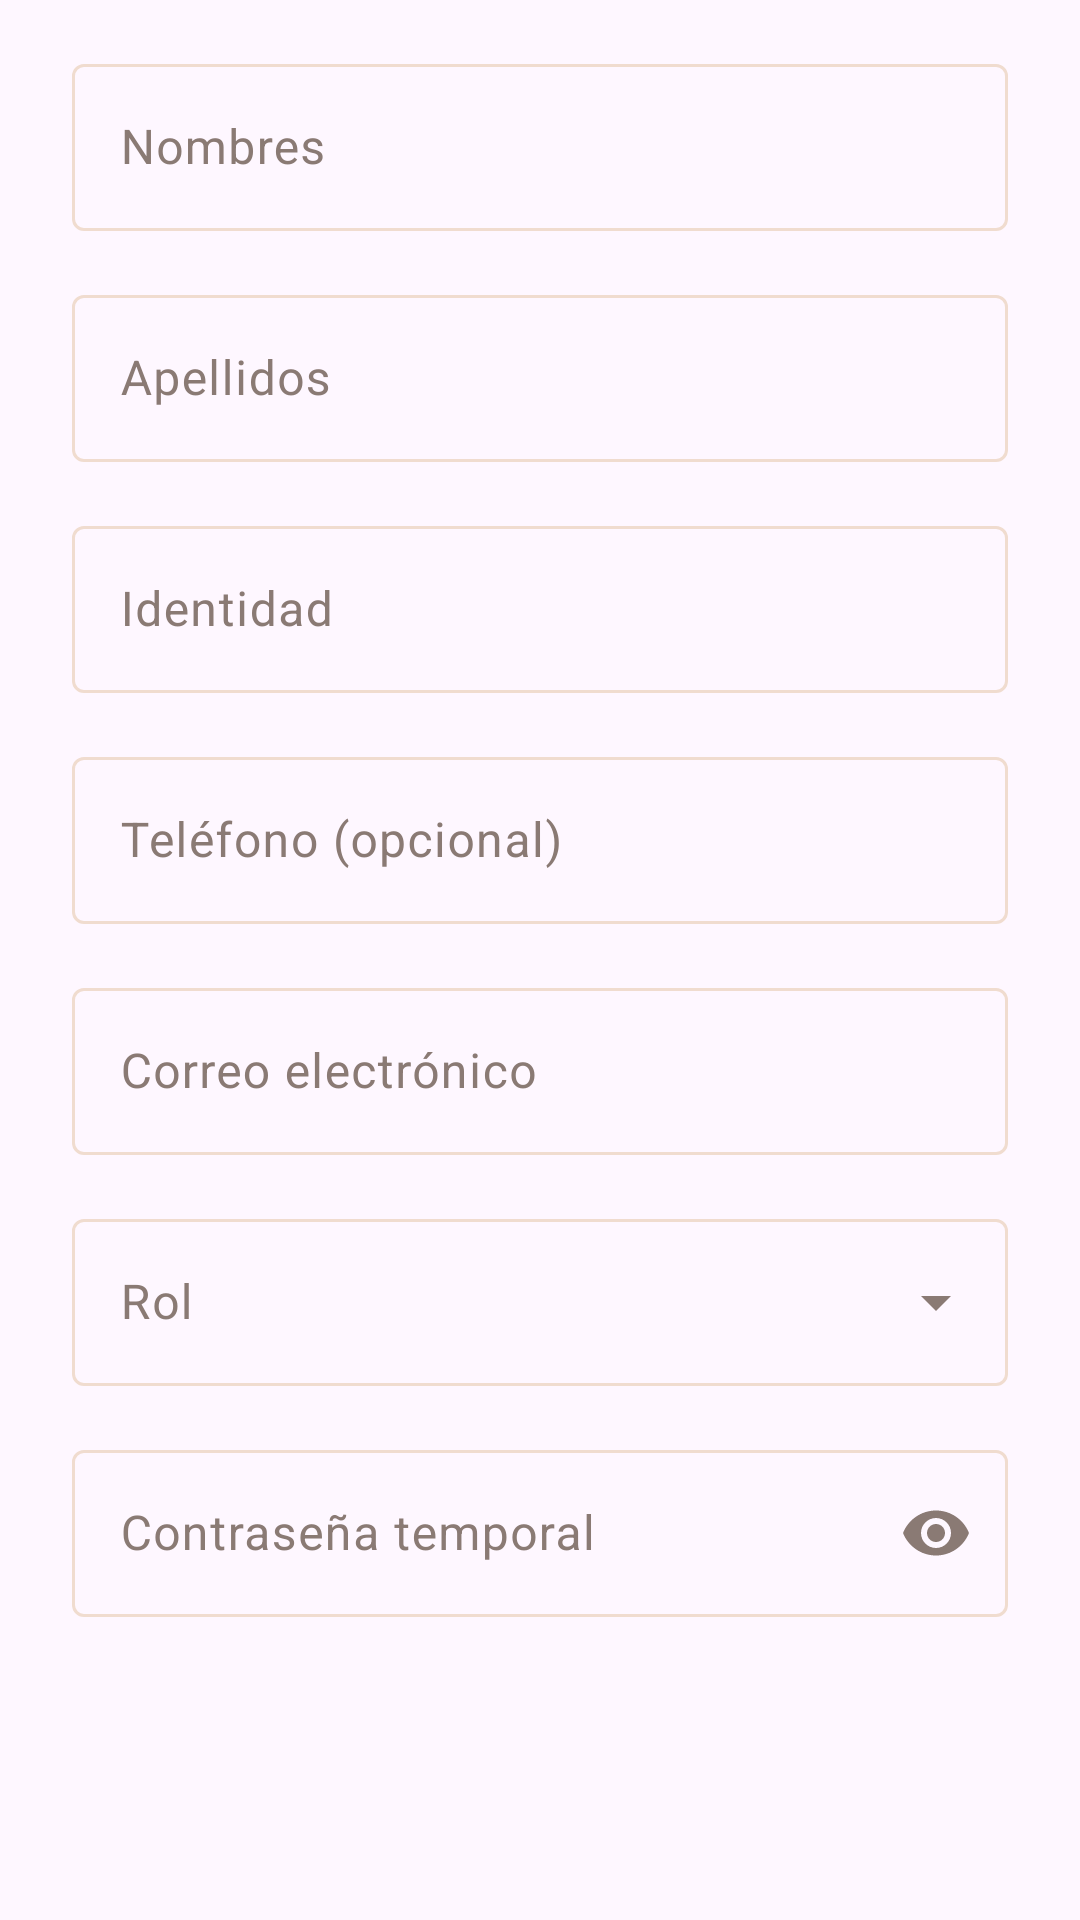

The Android layout XML behind this screen, and the referenced resources:
<!-- AndroidManifest.xml: application theme Theme.ProyectoFinalRestaurante -->
<!-- res/layout/dialog_empleado.xml -->
<?xml version="1.0" encoding="utf-8"?>
<androidx.core.widget.NestedScrollView xmlns:android="http://schemas.android.com/apk/res/android"
    xmlns:app="http://schemas.android.com/apk/res-auto"
    xmlns:tools="http://schemas.android.com/tools"
    android:layout_width="match_parent"
    android:layout_height="wrap_content">

    <LinearLayout
        android:layout_width="match_parent"
        android:layout_height="wrap_content"
        android:orientation="vertical"
        android:paddingHorizontal="@dimen/espaciado_pantalla"
        android:paddingTop="@dimen/espaciado_campo">

        <com.google.android.material.textfield.TextInputLayout
            style="@style/Widget.Material3.TextInputLayout.OutlinedBox"
            android:layout_width="match_parent"
            android:layout_height="wrap_content"
            android:hint="@string/empleado_nombres">

            <com.google.android.material.textfield.TextInputEditText
                android:id="@+id/txt_form_nombres"
                android:layout_width="match_parent"
                android:layout_height="wrap_content"
                android:inputType="textPersonName|textCapWords"
                android:maxLines="1" />
        </com.google.android.material.textfield.TextInputLayout>

        <com.google.android.material.textfield.TextInputLayout
            style="@style/Widget.Material3.TextInputLayout.OutlinedBox"
            android:layout_width="match_parent"
            android:layout_height="wrap_content"
            android:layout_marginTop="@dimen/espaciado_campo"
            android:hint="@string/empleado_apellidos">

            <com.google.android.material.textfield.TextInputEditText
                android:id="@+id/txt_form_apellidos"
                android:layout_width="match_parent"
                android:layout_height="wrap_content"
                android:inputType="textPersonName|textCapWords"
                android:maxLines="1" />
        </com.google.android.material.textfield.TextInputLayout>

        <com.google.android.material.textfield.TextInputLayout
            style="@style/Widget.Material3.TextInputLayout.OutlinedBox"
            android:layout_width="match_parent"
            android:layout_height="wrap_content"
            android:layout_marginTop="@dimen/espaciado_campo"
            android:hint="@string/empleado_identidad">

            <com.google.android.material.textfield.TextInputEditText
                android:id="@+id/txt_form_identidad"
                android:layout_width="match_parent"
                android:layout_height="wrap_content"
                android:inputType="number"
                android:maxLines="1" />
        </com.google.android.material.textfield.TextInputLayout>

        <com.google.android.material.textfield.TextInputLayout
            style="@style/Widget.Material3.TextInputLayout.OutlinedBox"
            android:layout_width="match_parent"
            android:layout_height="wrap_content"
            android:layout_marginTop="@dimen/espaciado_campo"
            android:hint="@string/empleado_telefono">

            <com.google.android.material.textfield.TextInputEditText
                android:id="@+id/txt_form_telefono"
                android:layout_width="match_parent"
                android:layout_height="wrap_content"
                android:inputType="phone"
                android:maxLines="1" />
        </com.google.android.material.textfield.TextInputLayout>

        <com.google.android.material.textfield.TextInputLayout
            android:id="@+id/til_form_correo"
            style="@style/Widget.Material3.TextInputLayout.OutlinedBox"
            android:layout_width="match_parent"
            android:layout_height="wrap_content"
            android:layout_marginTop="@dimen/espaciado_campo"
            android:hint="@string/empleado_correo">

            <com.google.android.material.textfield.TextInputEditText
                android:id="@+id/txt_form_correo"
                android:layout_width="match_parent"
                android:layout_height="wrap_content"
                android:inputType="textEmailAddress"
                android:maxLines="1" />
        </com.google.android.material.textfield.TextInputLayout>

        <com.google.android.material.textfield.TextInputLayout
            android:id="@+id/til_form_rol"
            style="@style/Widget.Material3.TextInputLayout.OutlinedBox.ExposedDropdownMenu"
            android:layout_width="match_parent"
            android:layout_height="wrap_content"
            android:layout_marginTop="@dimen/espaciado_campo"
            android:hint="@string/empleado_rol">

            <com.google.android.material.textfield.MaterialAutoCompleteTextView
                android:id="@+id/txt_form_rol"
                android:layout_width="match_parent"
                android:layout_height="wrap_content"
                android:inputType="none"
                tools:text="mesero" />
        </com.google.android.material.textfield.TextInputLayout>

        
        <LinearLayout
            android:id="@+id/bloque_contrasenia"
            android:layout_width="match_parent"
            android:layout_height="wrap_content"
            android:orientation="vertical">

            <com.google.android.material.textfield.TextInputLayout
                style="@style/Widget.Material3.TextInputLayout.OutlinedBox"
                android:layout_width="match_parent"
                android:layout_height="wrap_content"
                android:layout_marginTop="@dimen/espaciado_campo"
                android:hint="@string/empleado_contrasenia_temporal"
                app:endIconMode="password_toggle">

                <com.google.android.material.textfield.TextInputEditText
                    android:id="@+id/txt_form_contrasenia"
                    android:layout_width="match_parent"
                    android:layout_height="wrap_content"
                    android:inputType="textPassword"
                    android:maxLines="1" />
            </com.google.android.material.textfield.TextInputLayout>

            <TextView
                android:id="@+id/txt_requisitos_contrasenia"
                android:layout_width="match_parent"
                android:layout_height="wrap_content"
                android:layout_marginTop="@dimen/espaciado_minimo"
                android:accessibilityLiveRegion="polite"
                android:textAppearance="?attr/textAppearanceBodyMedium"
                android:textColor="?attr/colorOnSurfaceVariant"
                tools:text="Falta: una mayúscula, un símbolo" />
        </LinearLayout>

        <TextView
            android:id="@+id/txt_form_error"
            android:layout_width="match_parent"
            android:layout_height="wrap_content"
            android:layout_marginTop="@dimen/espaciado_campo"
            android:accessibilityLiveRegion="polite"
            android:textAppearance="?attr/textAppearanceBodyMedium"
            android:textColor="?attr/colorError"
            android:visibility="gone"
            tools:text="La identidad es obligatoria"
            tools:visibility="visible" />

    </LinearLayout>

</androidx.core.widget.NestedScrollView>
<!-- resources referenced by this layout -->
<resources>
  <dimen name="espaciado_campo">16dp</dimen>
  <dimen name="espaciado_minimo">8dp</dimen>
  <dimen name="espaciado_pantalla">24dp</dimen>
  <string name="empleado_apellidos">Apellidos</string>
  <string name="empleado_contrasenia_temporal">Contraseña temporal</string>
  <string name="empleado_correo">Correo electrónico</string>
  <string name="empleado_identidad">Identidad</string>
  <string name="empleado_nombres">Nombres</string>
  <string name="empleado_rol">Rol</string>
  <string name="empleado_telefono">Teléfono (opcional)</string>
  <style name="Theme.ProyectoFinalRestaurante" parent="Base.Theme.ProyectoFinalRestaurante" />
  <style name="Base.Theme.ProyectoFinalRestaurante" parent="Theme.Material3.DayNight.NoActionBar">
          <item name="colorPrimary">@color/brand_primary</item>
          <item name="colorOnPrimary">@color/brand_on_primary</item>
          <item name="colorPrimaryContainer">@color/brand_primary_container</item>
          <item name="colorOnPrimaryContainer">@color/brand_on_primary_container</item>
          <item name="colorSecondary">@color/brand_secondary</item>
          <item name="colorOnSecondary">@color/brand_on_secondary</item>
          <item name="colorSurface">@color/brand_surface</item>
          <item name="colorOnSurface">@color/brand_on_surface</item>
          <item name="colorSurfaceVariant">@color/brand_surface_variant</item>
          <item name="colorOnSurfaceVariant">@color/brand_on_surface_variant</item>
          <item name="colorOutline">@color/brand_outline</item>
          <item name="colorError">@color/brand_error</item>
          <item name="colorOnError">@color/brand_on_error</item>
      </style>
  <color name="brand_primary">#a8452d</color>
  <color name="brand_on_primary">#FFFFFF</color>
  <color name="brand_primary_container">#f6dcce</color>
  <color name="brand_on_primary_container">#6b4a3a</color>
  <color name="brand_secondary">#8a5a45</color>
  <color name="brand_on_secondary">#FFFFFF</color>
  <color name="brand_surface">#f7ece7</color>
  <color name="brand_on_surface">#241c19</color>
  <color name="brand_surface_variant">#fbf3ee</color>
  <color name="brand_on_surface_variant">#8a7a74</color>
  <color name="brand_outline">#f0dccf</color>
  <color name="brand_error">#9a4a42</color>
  <color name="brand_on_error">#FFFFFF</color>
</resources>
